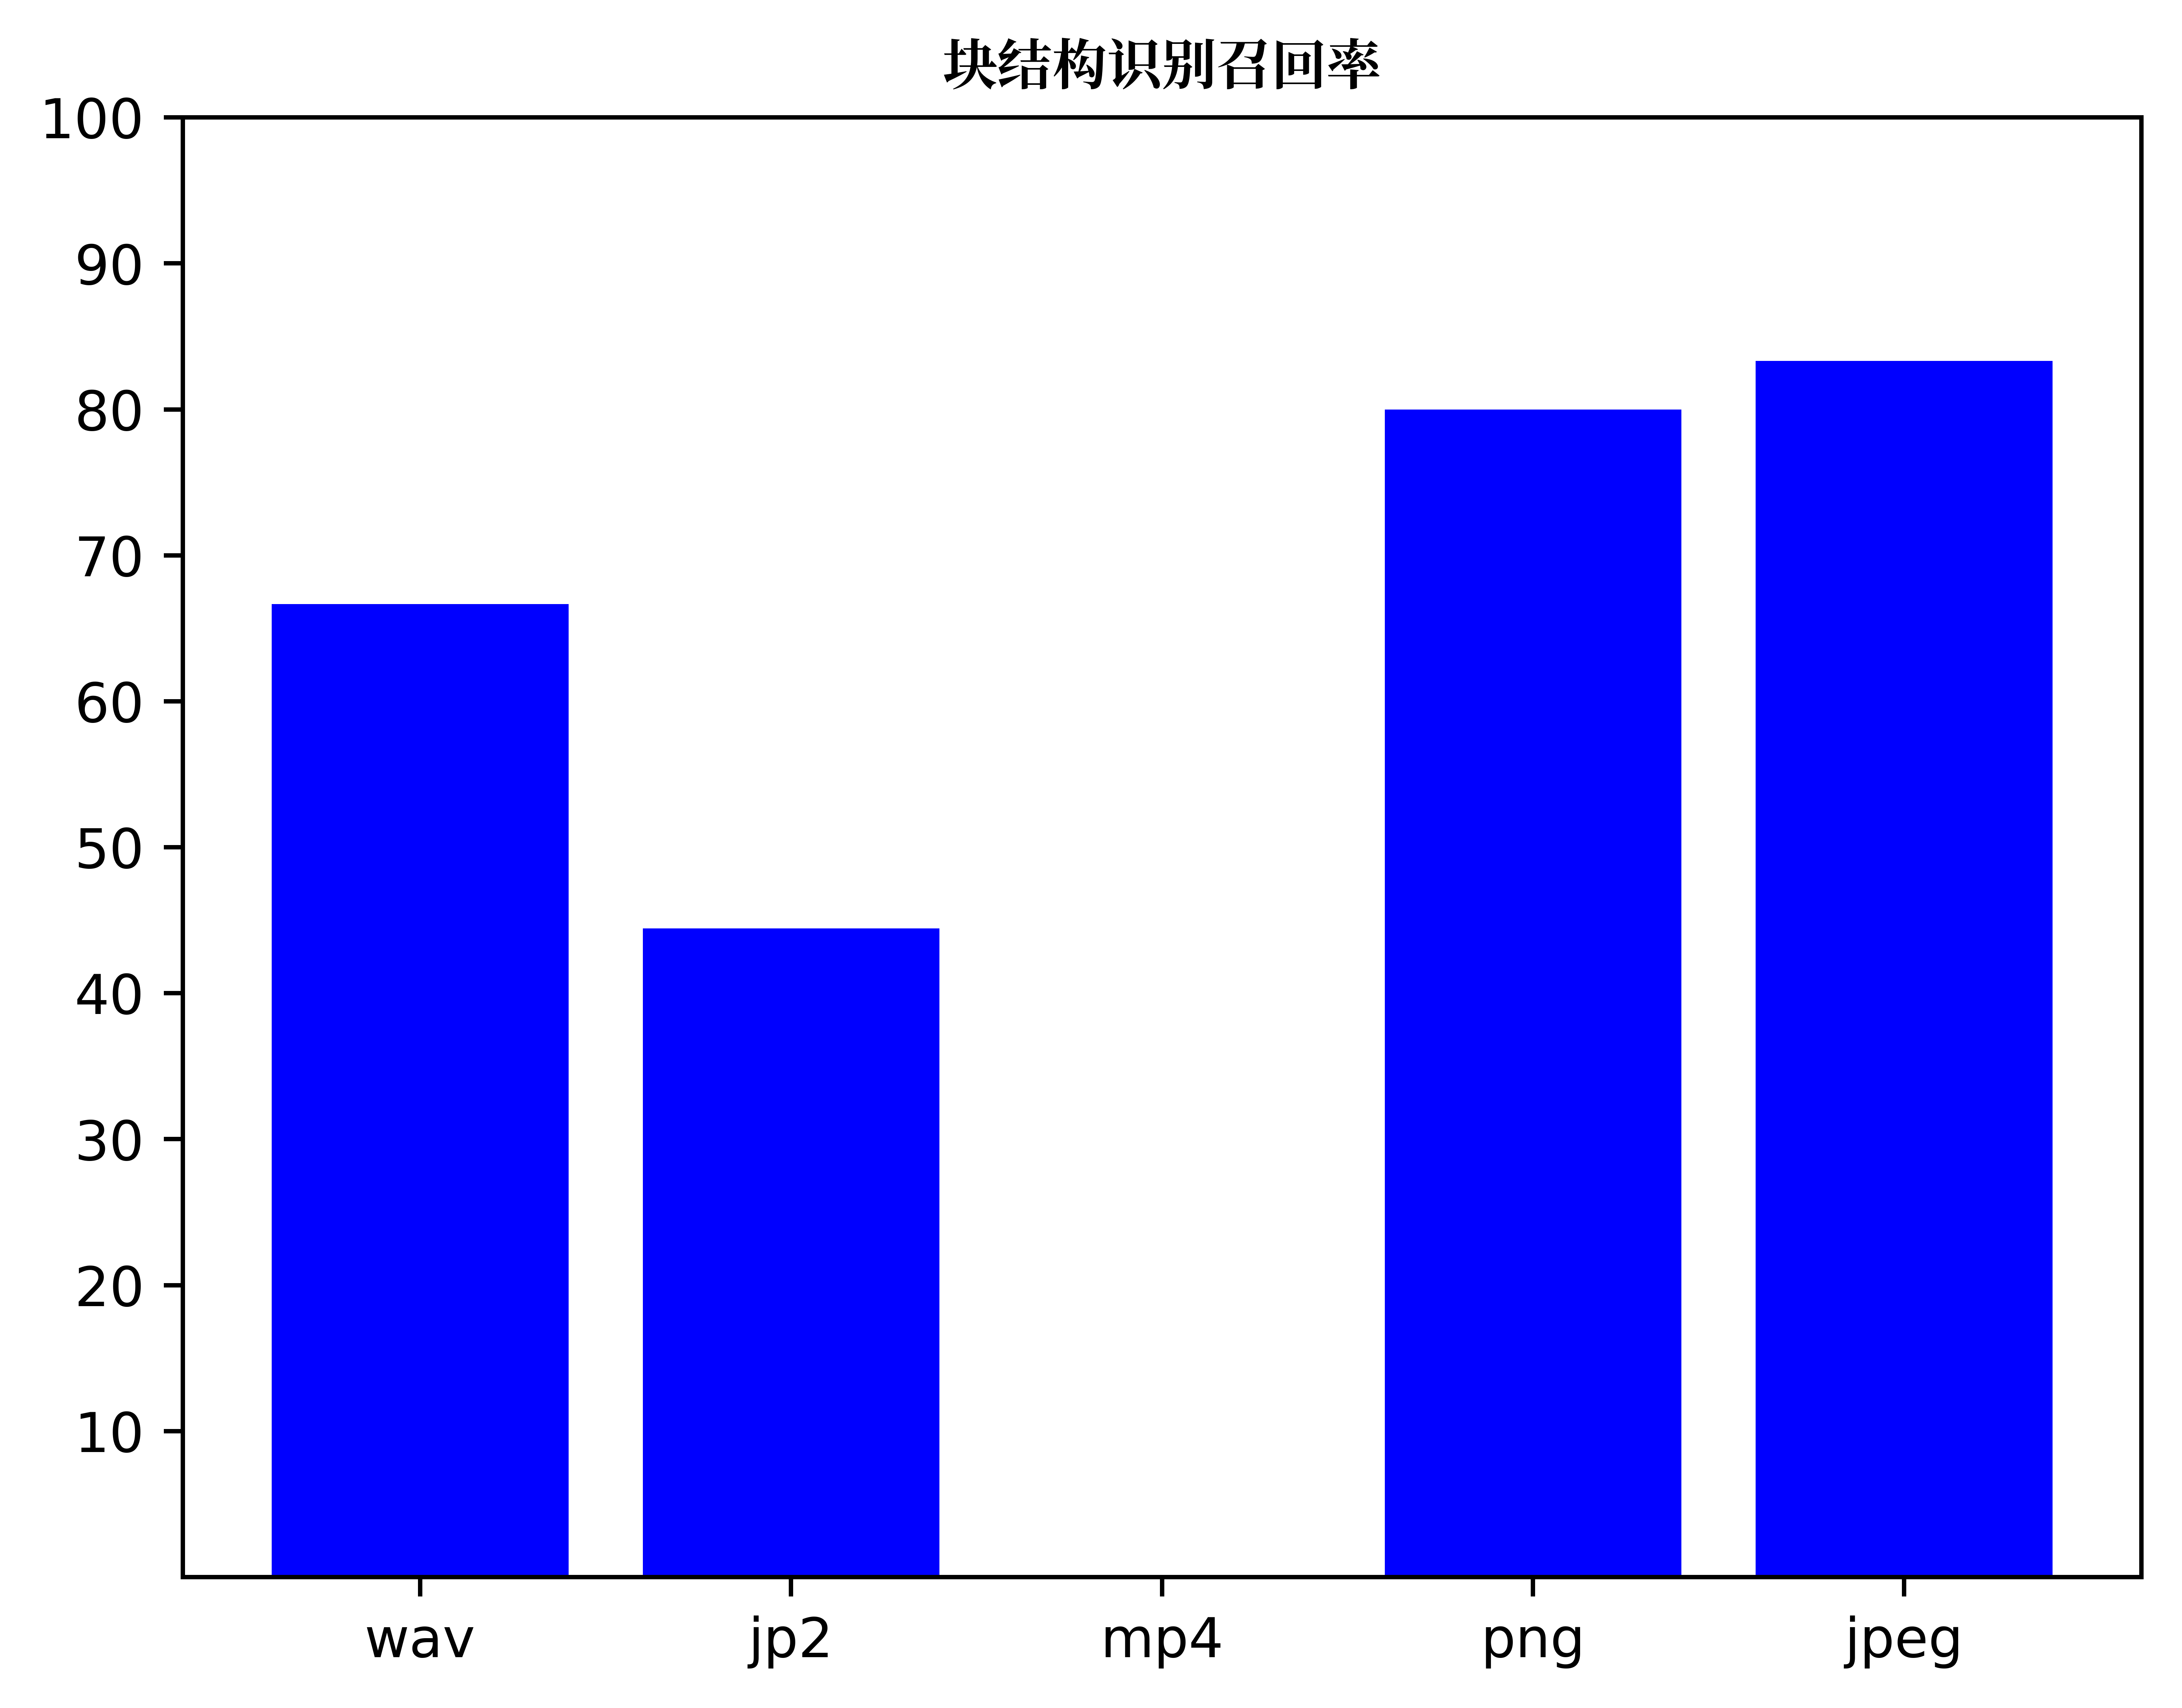

Write the Python code that produced this figure.
#-*- coding: UTF-8 -*- 
import matplotlib
matplotlib.use('Agg')
from matplotlib.font_manager import *
import matplotlib.pyplot as plt
myfont = FontProperties(fname='/usr/share/fonts/opentype/noto/NotoSerifCJK-Bold.ttc', weight="bold")
plt.rcParams['axes.unicode_minus']=False
import sys
reload(sys)
sys.setdefaultencoding("utf-8")

labels = ['wav', 'jp2', 'mp4', 'png', 'jpeg']

precision = [66.67, 44.44, 0, 80, 83.33]
x = range(len(precision))

plt.bar(range(len(precision)), precision, color='blue')
plt.title("块结构识别召回率", fontproperties=myfont)
plt.yticks(range(10, 110, 10))

plt.xticks([index for index in x], labels)

plt.savefig("recall.png",dpi=1080,format='png', bbox_inches='tight')
plt.show()
